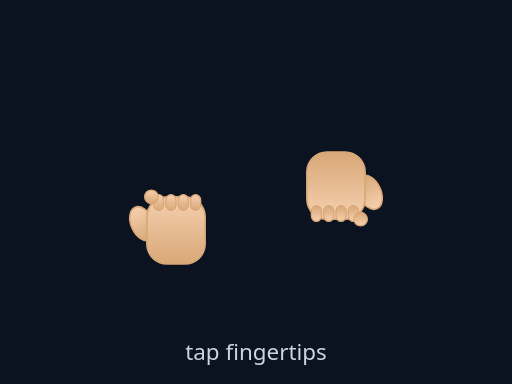
t = 0.00 s
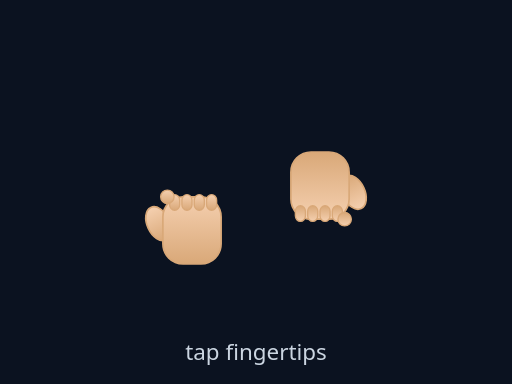
t = 0.10 s
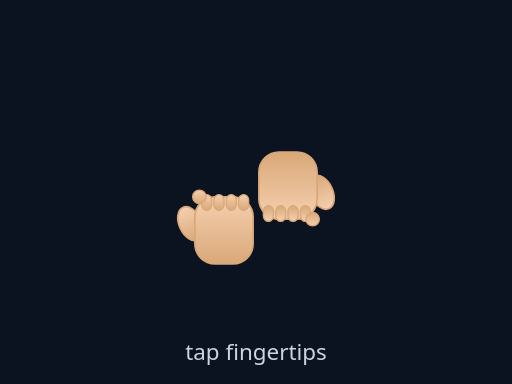
t = 0.30 s
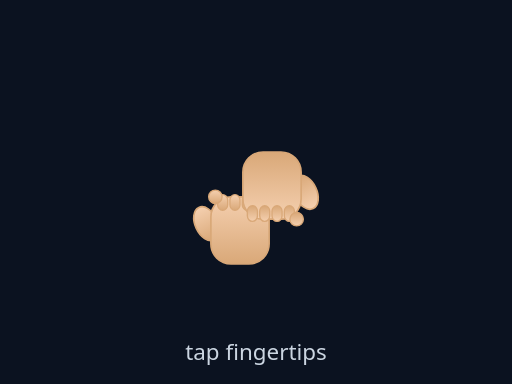
t = 0.40 s
t = 0.50 s: frame unchanged from t = 0.30 s, image omitted
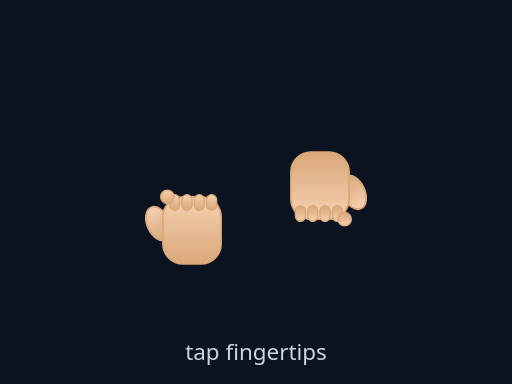
t = 0.70 s

The animated SVG that drew these frames (rendered in a browser with its animation timeline set to each time). Animation: 2 SMIL elements (animateTransform=2); one cycle of 0.80 s, repeats indefinitely.

<svg xmlns="http://www.w3.org/2000/svg" viewBox="0 0 320 240" width="100%" height="100%" preserveAspectRatio="xMidYMid meet">
<defs>
  <linearGradient id="skinG" x1="0" x2="0" y1="0" y2="1">
    <stop offset="0" stop-color="#f5d0b0"/>
    <stop offset="1" stop-color="#d9a878"/>
  </linearGradient>
  
</defs>
<rect width="100%" height="100%" fill="#0b1220"/>

<g transform="translate(160 130)">
  <g>
    <g transform="rotate(0) scale(0.7)"><ellipse cx="-30" cy="14" rx="10" ry="16" fill="url(#skinG)" stroke="#d9a878" stroke-width="1.5" transform="rotate(-25 -30 14)"/><rect x="-26" y="-10" width="52" height="60" rx="18" fill="url(#skinG)" stroke="#d9a878" stroke-width="1.5"/><rect x="-20" y="-12" width="9" height="14" rx="5" fill="url(#skinG)" stroke="#d9a878" stroke-width="1.2"/><rect x="-9" y="-12" width="9" height="14" rx="5" fill="url(#skinG)" stroke="#d9a878" stroke-width="1.2"/><rect x="2" y="-12" width="9" height="14" rx="5" fill="url(#skinG)" stroke="#d9a878" stroke-width="1.2"/><rect x="13" y="-12" width="9" height="14" rx="5" fill="url(#skinG)" stroke="#d9a878" stroke-width="1.2"/><circle cx="-22" cy="-10" r="6" fill="url(#skinG)" stroke="#d9a878" stroke-width="1.2"/></g>
    <animateTransform attributeName="transform" type="translate"
      values="-50,0; -10,0; -50,0" dur="0.8s" repeatCount="indefinite"/>
  </g>
  <g>
    <g transform="rotate(180) scale(0.7)"><ellipse cx="-30" cy="14" rx="10" ry="16" fill="url(#skinG)" stroke="#d9a878" stroke-width="1.5" transform="rotate(-25 -30 14)"/><rect x="-26" y="-10" width="52" height="60" rx="18" fill="url(#skinG)" stroke="#d9a878" stroke-width="1.5"/><rect x="-20" y="-12" width="9" height="14" rx="5" fill="url(#skinG)" stroke="#d9a878" stroke-width="1.2"/><rect x="-9" y="-12" width="9" height="14" rx="5" fill="url(#skinG)" stroke="#d9a878" stroke-width="1.2"/><rect x="2" y="-12" width="9" height="14" rx="5" fill="url(#skinG)" stroke="#d9a878" stroke-width="1.2"/><rect x="13" y="-12" width="9" height="14" rx="5" fill="url(#skinG)" stroke="#d9a878" stroke-width="1.2"/><circle cx="-22" cy="-10" r="6" fill="url(#skinG)" stroke="#d9a878" stroke-width="1.2"/></g>
    <animateTransform attributeName="transform" type="translate"
      values="50,0; 10,0; 50,0" dur="0.8s" repeatCount="indefinite"/>
  </g>
</g>
<text x="160" y="225" text-anchor="middle" fill="#cbd5e1" font-size="14" font-family="system-ui">tap fingertips</text>

</svg>
